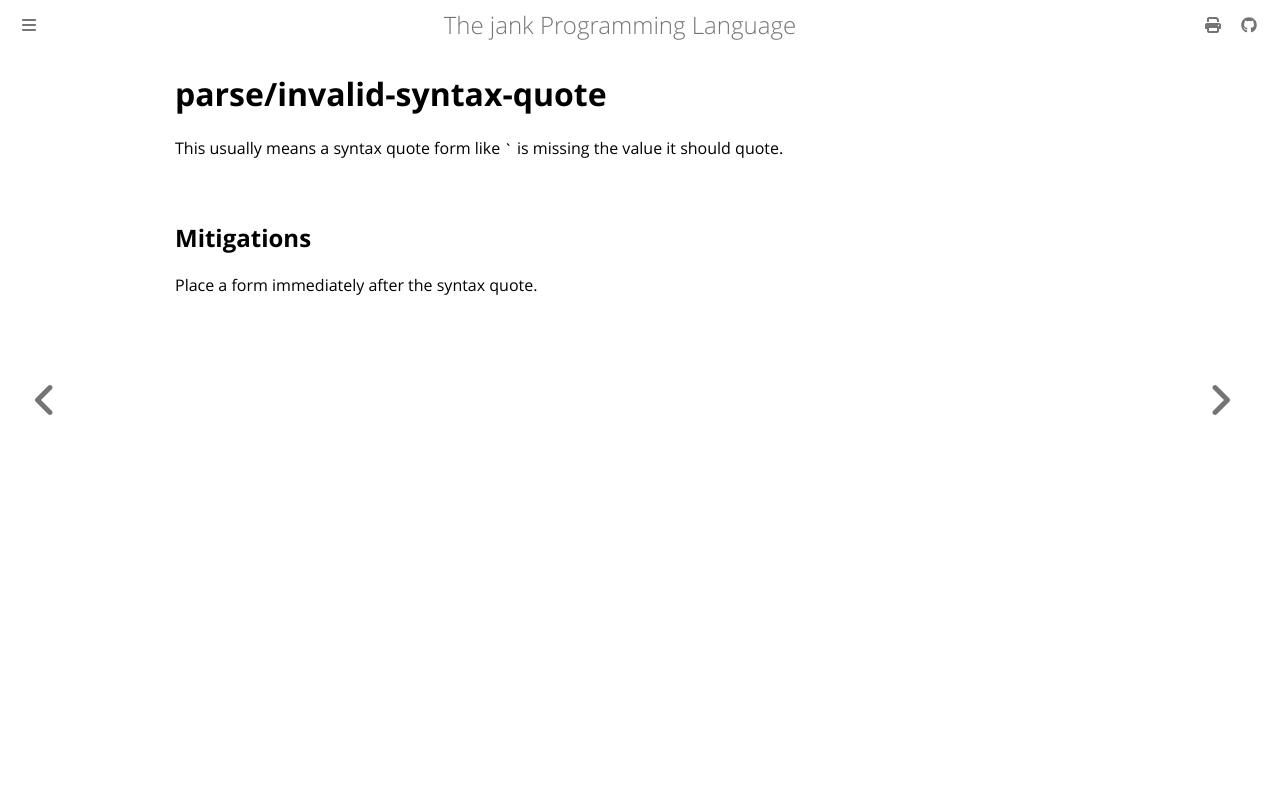

repository: jank-lang/jank · page: reference/error/parse/invalid-syntax-quote.html · generator: mdbook

# parse/invalid-syntax-quote

This usually means a syntax quote form like `` ` `` is missing the value it should quote.

## Mitigations
Place a form immediately after the syntax quote.
